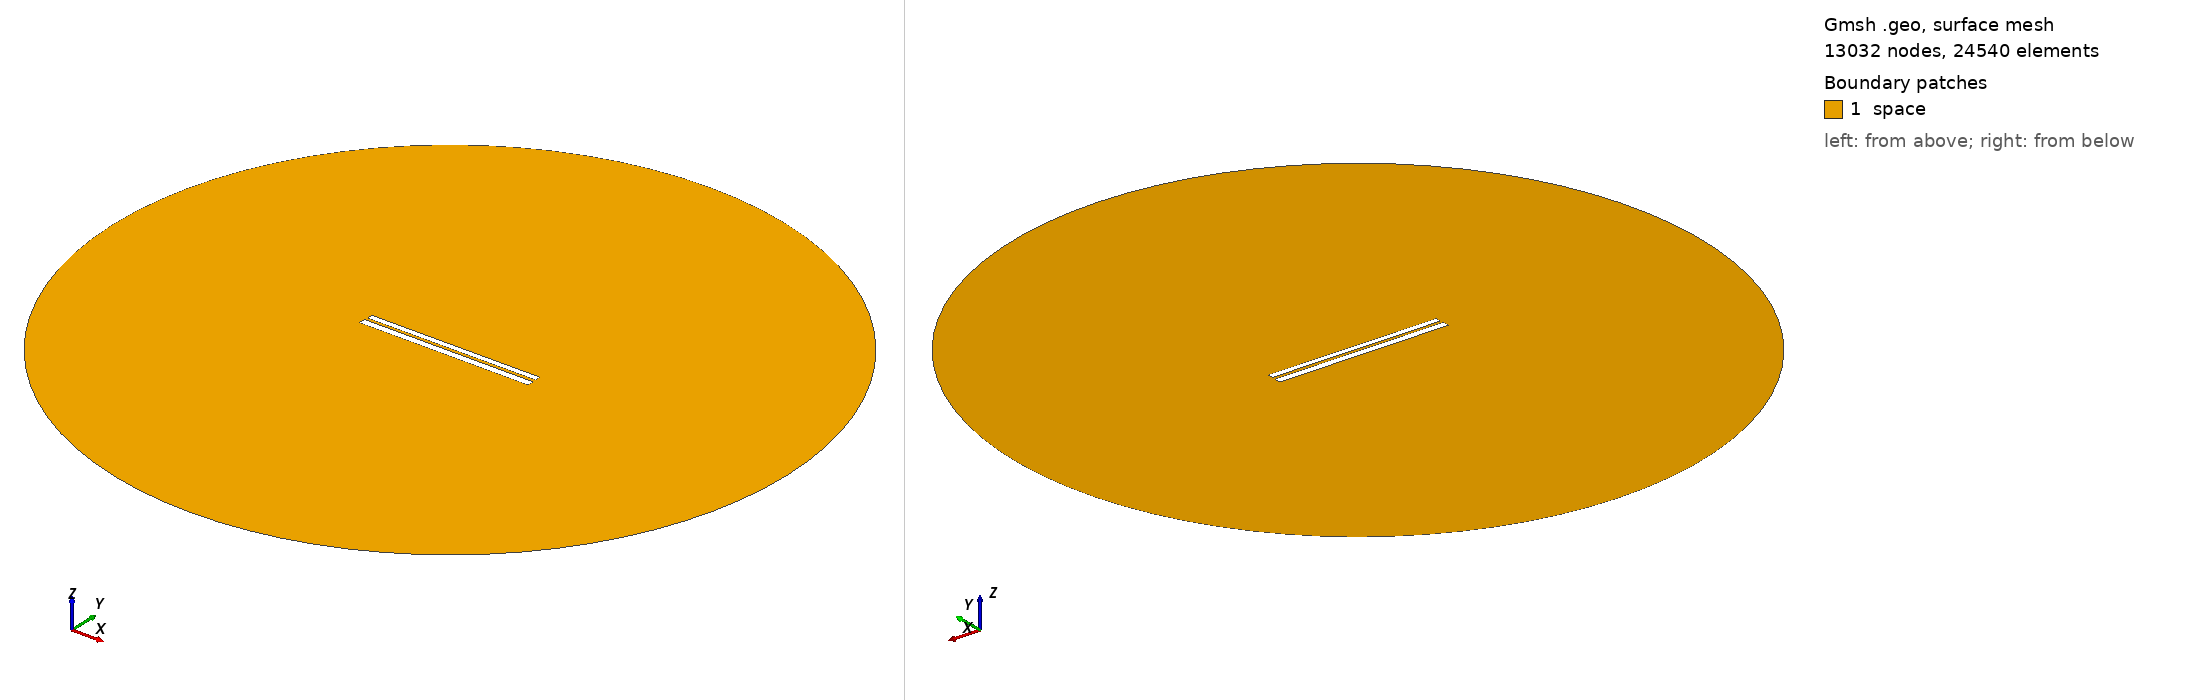

Gmsh geometry script, surface-meshed: 13032 nodes, 24540 surface elements. Boundary patches (legend numbers): 1 space. Left view from above one corner, right view from below the opposite corner. Legend entries are the model's physical surfaces. The drawing asked Gmsh for element sizes between 1% and 20% of the model's largest extent; the script's own settings can give other sizes.

=== 325.geo (drawn) ===
// Set the geometry kernel
SetFactory("OpenCASCADE");

//---------------------------------------
// Rectangles
//---------------------------------------

// Rectangle 1 (top)
Point(1) = {-49.733333333333334, 1.1277777777777778, 0, 1.0};
Point(2) = {49.733333333333334, 1.1277777777777778, 0, 1.0};
Point(3) = {49.733333333333334, 4.594444444444444, 0, 1.0};
Point(4) = {-49.733333333333334, 4.594444444444444, 0, 1.0};

Line(1) = {1, 2};
Line(2) = {2, 3};
Line(3) = {3, 4};
Line(4) = {4, 1};

Line Loop(1) = {1, 2, 3, 4};
Plane Surface(1) = {1};

Rotate { {0, 0, 1}, {0,  0.8611111111111112,  0}, 0.002 } {
  Surface{1};
}

// Rectangle 2 (bottom)
Point(5) = {-50,-0.8611111111111112, 0, 1.0};
Point(6) = { 50,-0.8611111111111112, 0, 1.0};
Point(7) = { 50,-4.861111111111111, 0, 1.0};
Point(8) = {-50,-4.861111111111111, 0, 1.0};

Line(5) = {5, 6};
Line(6) = {6, 7};
Line(7) = {7, 8};
Line(8) = {8, 5};

Line Loop(2) = {5, 6, 7, 8};
Plane Surface(2) = {2}; 


//---------------------------------------
// Circle
//---------------------------------------

// Define points
Point(9) = {0, 0, 0};        // Center
Point(10) = {200, 0, 0};     // Start point
Point(11) = {0, 200, 0};     // 90 degrees
Point(12) = {-200, 0, 0};    // 180 degrees
Point(13) = {0, -200, 0};    // 270 degrees

// Define circle arcs (each needs start, center, end)
Circle(9) = {10, 9, 11};
Circle(10) = {11, 9, 12};
Circle(11) = {12, 9, 13};
Circle(12) = {13, 9, 10};

// Define curve loop and surface if needed
Curve Loop(3) = {9, 10, 11, 12};
Surface(3) = {3};

// Subtract Rectangles from Circle
BooleanDifference{ Surface{3}; Delete; }{ Surface{1}; Surface{2}; Delete; }

//---------------------------------------
// Transfinite Lines and Surface
//---------------------------------------
r = 7;
Transfinite Line {1, 3} = 50*r Using Progression 1;
Transfinite Line {2, 4} = 2*r Using Progression 1;
Transfinite Line {5, 7} = 50*r Using Progression 1;
Transfinite Line {6, 8} = 2*r Using Progression 1;
Transfinite Line {9, 10, 11, 12} = 20 Using Progression 1;

//---------------------------------------
// Define Physical Groups
//---------------------------------------                

//--- Physical Curves
// Physical groups for boundaries
Physical Line("force_segment", 10) = {1};
Physical Line("upper_plate", 11) = {2, 3, 4};
Physical Line("lower_plate", 12) = {5, 6, 7, 8};
Physical Line("boundary", 20) = {9, 10, 11, 12};

//--- Physical Surfaces
Physical Surface("space", 30) = {3};

//---------------------------------------
// 6. Generate the Mesh
//---------------------------------------
Mesh 2;  // 2D mesh generation
